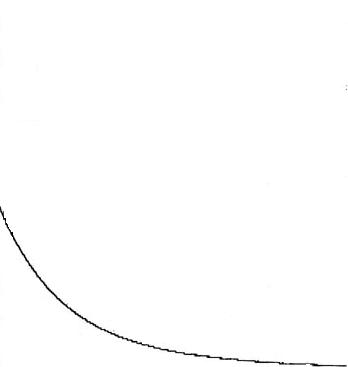

The file beside this chart, header and first rows:
109, 
103, 
98, 
93, 
87, 
84, 
79, 
75, 
71, 
68, 
63, 
61, 
57, 
54, 
52, 
49, 
47, 
45, 
43, 
40, 
38, 
36, 
35, 
33, 
31, 
30, 
29, 
26, 
26, 
25, 
24, 
23, 
22, 
20, 
20, 
18, 
18, 
17, 
16, 
15, 
15, 
14, 
14, 
13, 
12, 
12, 
11, 
10, 
10, 
10, 
10, 
8, 
8, 
8, 
8, 
8, 
8, 
7, 
6, 
6, 
6, 
... 35 more rows
